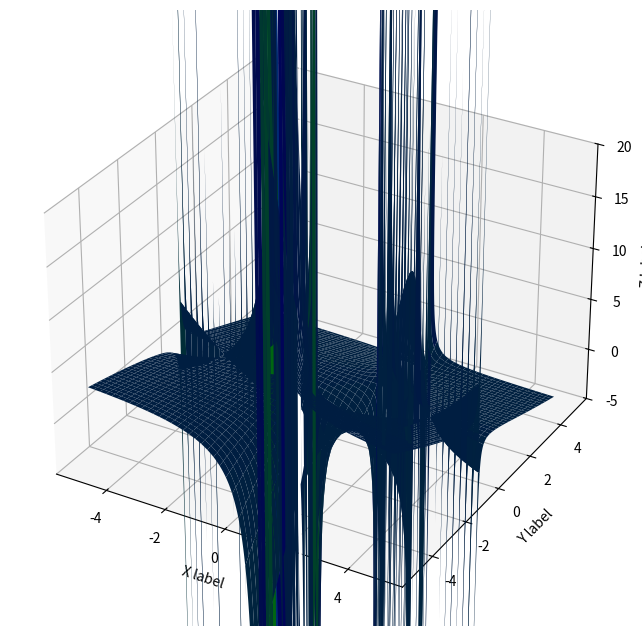

Recreate this plot in Python.
# -*- coding:utf-8 -*-
import numpy as np
from mpl_toolkits.mplot3d import Axes3D
import matplotlib.pyplot as plt
f = lambda x,y:((x**2)-(y**3)+(6*x*(y**2))-12)/(5*y-7*x*y+3)
fig = plt.figure(0, dpi=120, figsize=(8,8))
ax = fig.add_subplot(111, projection='3d')
x = y = np.linspace(-5.0, 5.0, 1000)
X,Y = np.meshgrid(x,y)
zs = np.array([f(x,y) for x,y in zip(np.ravel(X), np.ravel(Y))])
Z = zs.reshape(Y.shape)
ax.plot_surface(X,Y,Z,cmap='ocean')
ax.set_xlabel('X label')
ax.set_ylabel('Y label')
ax.set_zlabel('Z label')
ax.set_zlim(-5, 20)
plt.show()